Run: headless pygame with SDL's dummy video driver; simulated clock (each Clock.tick advances the game by its frame time, no real sleeping); random seed 0; keys injected as events and as key.get_pressed() state; mouse plan: one left click at the window centre at the start of phase 2, then a move to the lower-right quarter at the start of phase 3.
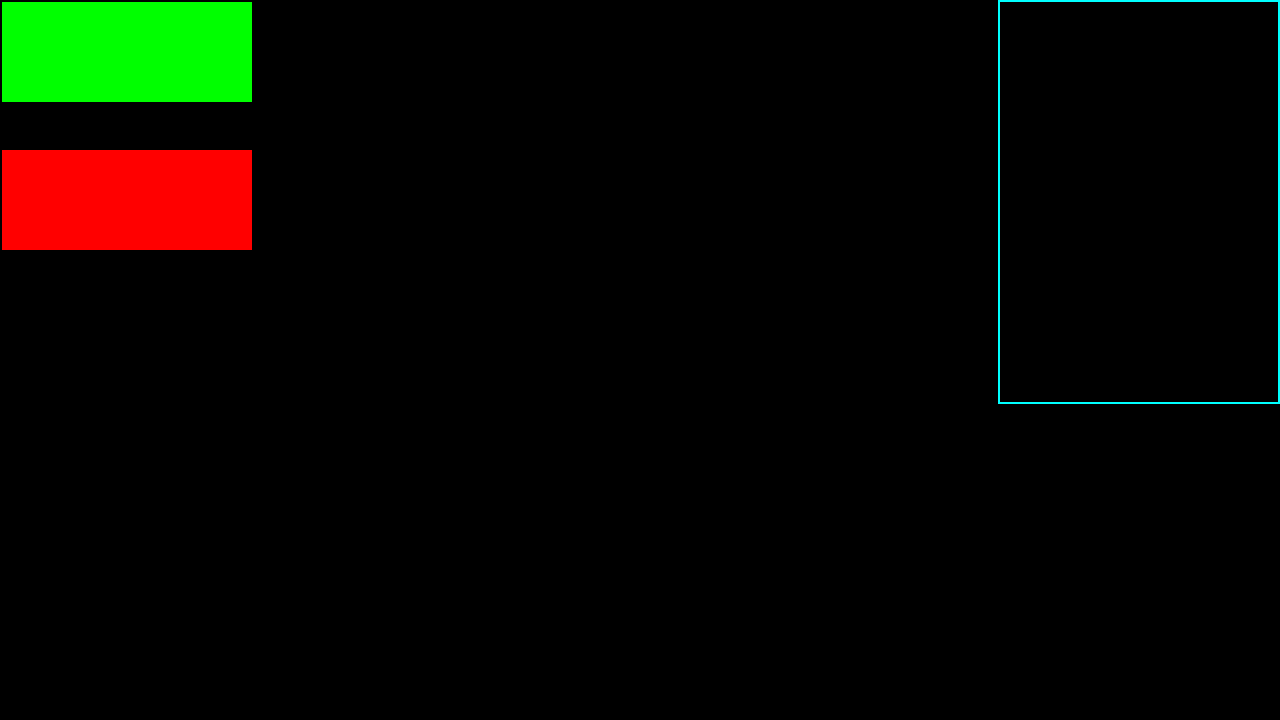
Frame 1 of 4 · flips 1–60 · no input
Frame 2 of 4 · flips 61–180 · clicked the window centre · tapped SPACE, RETURN · held RIGHT (→), D · screen unchanged from frame 1, image omitted
Frame 3 of 4 · flips 181–300 · moved the mouse to the lower-right quarter · held DOWN (↓), S · screen unchanged from frame 2, image omitted
Frame 4 of 4 · flips 301–420 · held LEFT (←), A, UP (↑), W · screen unchanged from frame 3, image omitted

The pygame program that drew these frames:

import pygame
import random
import sys
from pygame.locals import *

pygame.init()

FPS = 30

# Constants for screen width and height
SCREEN_WIDTH = 1280
SCREEN_HEIGHT = 720

screen = pygame.display.set_mode((SCREEN_WIDTH, SCREEN_HEIGHT))

# Items
items = {
    "Debug item" : [0, 0],
    "Wood" : [0, 0],
    "Stone" : [0, 0],
    "Iron" : [0, 0]
}

# Colors
WHITE = (255, 255, 255)
BLACK = (0, 0, 0)
RED = (255, 0, 0)
GREEN = (0, 255, 0)
BLUE = (0, 0, 255)
CYAN = (0, 255, 255)


class button():
    def __init__(self, color, x, y, width, height, text = ""):
        self.color = color
        self.x = x
        self.y = y
        self.width = width
        self.height = height
        self.text = text

    def draw(self, screen, outline = None):
        if outline:
            pygame.draw.rect(screen, outline, (self.x - 2, self.y - 2, self.width + 4, self.height + 4), 0)

        pygame.draw.rect(screen, self.color, (self.x, self.y, self.width, self.height), 0)

        if self.text != "":
            font = pygame.font.SysFont(None, 60)
            text = font.render(self.text, True, (0, 0, 0))
            screen.blit(text, (self.x + (self.width / 2 - text.get_width() / 2), self.y + (self.height / 2 - text.get_height() / 2)))


    def is_over(self, pos):
        if pos[0] > self.x and pos[0] < self.x + self.width:
            if pos[1] > self.y and pos[1] < self.y + self.height:
                return True
        return False


class inventory():
    def __init__(self, color, box_x, box_y, box_width, box_height, display_x, display_y, display_width, display_height, inventory_text = ""):
        self.color = color
        self.box_x = box_x
        self.box_y = box_y
        self.box_width = box_width
        self.box_height = box_height
        self.display_x = display_x
        self.display_y = display_y
        self.display_width = display_width
        self.display_height = display_height
        self.inventory_text = inventory_text

    def draw(self, screen, outline = None):
        if outline:
            pygame.draw.rect(screen, outline, (self.box_x - 2, self.box_y - 2, self.box_width + 4, self.box_height + 4), 0)

        pygame.draw.rect(screen, self.color, (self.box_x, self.box_y, self.box_width, self.box_height), 0)

    def draw_item_display(self, screen, outline = None):
        pygame.draw.rect(screen, self.color, (self.display_x, self.display_y, self.display_width, self.display_height), 0)

class inventory_button():
    def __init__(self, color, x, y, width, height, item_name_x, item_name_y, item_price_x, item_price_y, item_name = "", item_price = ""):
        self.color = color
        self.x = x
        self.y = y
        self.width = width
        self.height = height
        self.item_name_x = item_name_x
        self.item_name_y = item_name_y
        self.item_price_x = item_price_x
        self.item_price_y = item_price_y
        self.item_name = item_name
        self.item_price = item_price

    def draw(self, screen, outline = None):
        pygame.draw.rect(screen, self.color, (self.x, self.y, self.width, self.height), 0)

    def draw_inventory_text(self, screen, _itemname = "", _itemprice = ""):
        if self.item_name != "":
            item_name_font = pygame.font.SysFont(None, 25)
            item_name_text = item_name_font.render(_itemname, True, (WHITE))
            screen.blit(item_name_text, (self.item_name_x, self.item_name_y))

        if self.item_price != "":
            item_price_font = pygame.font.SysFont(None, 25)
            item_price_text = item_price_font.render(_itemprice, True, (WHITE))
            screen.blit(item_price_text, (self.item_price_x, self.item_price_y))

    def is_over(self, pos):
        if pos[0] > self.x and pos[0] < self.x + self.width:
            if pos[1] > self.y and pos[1] < self.y + self.height:
                return True
        return False

def main():
    # Make screen
    screen.fill((BLACK))

    # Set a caption
    pygame.display.set_caption("Quest Master")

    while True:
        run_game()


def run_game():
    debug_item_amount = items["Debug item"][0]
    debug_item_price = items["Debug item"][1]
    wood_item_amount = items["Wood"][0]
    wood_item_price = items["Wood"][1]

    # Test buttons
    test_quest_button = button((GREEN), 2, 2, 250, 100)
    test_sell_button = button((RED), 2, 150, 250, 100)

    # Inventory
    item_inventory = inventory((BLACK), 1000, 2, 278, 400, 100, 100, 200, 400, "Inventory")

    # Inventory buttons
    debug_item_button = inventory_button((BLACK), 1000, 2, 278, 20, 1000, 4, 1150, 4, f'Debug Item: {debug_item_amount}', f'Price: {debug_item_price}')
    wood_item_button = inventory_button((BLACK), 1000, 22, 278, 20, 1000, 24, 1150, 24, f'Wood Item: {wood_item_amount}', f'Price: {wood_item_price}')

    # Variable for game loop
    running = True

    # clock to tick
    clock = pygame.time.Clock()

    while running:
        # Mouse position
        mouse_pos = pygame.mouse.get_pos()

        for event in pygame.event.get():
            if event.type == KEYDOWN:
                if event.key == K_ESCAPE:
                    running = False
                    terminate()
            elif event.type == QUIT:
                running == False
                terminate()

            if event.type == pygame.MOUSEBUTTONDOWN:
                if test_quest_button.is_over(mouse_pos):
                    debug_item_amount += random.randint(1, 6)
                    debug_item_price += debug_item_amount * 10

                    wood_item_amount += random.randint(1, 3)
                    wood_item_price += wood_item_amount * 4

                    screen.fill((BLACK))
                elif test_sell_button.is_over(mouse_pos):
                    debug_item_amount -= debug_item_amount
                    debug_item_price -= debug_item_price
                elif debug_item_button.is_over(mouse_pos) and debug_item_amount >= 1:
                    print("Terve")
                    item_inventory.draw_item_display(screen, (BLUE))
                elif wood_item_button.is_over(mouse_pos) and wood_item_amount >= 1:
                    print("Wood")
                    item_inventory.draw_item_display(screen, (BLUE))

        test_quest_button.draw(screen, (BLACK))
        test_sell_button.draw(screen, (BLACK))
        item_inventory.draw(screen,(CYAN))

        debug_item_button.draw(screen, (BLACK))
        wood_item_button.draw(screen, (BLACK))

        if debug_item_amount >= 1:
            debug_item_button.draw_inventory_text(screen, f'Debug Item: {debug_item_amount}', f'Price: {debug_item_price}')
        if wood_item_amount >= 1:
            wood_item_button.draw_inventory_text(screen, f'Wood Item: {wood_item_amount}', f'Price: {wood_item_price}')

        pygame.display.update()

        clock.tick(FPS)

def terminate():
    pygame.quit()
    sys.exit()


if __name__ == "__main__":
    main()
